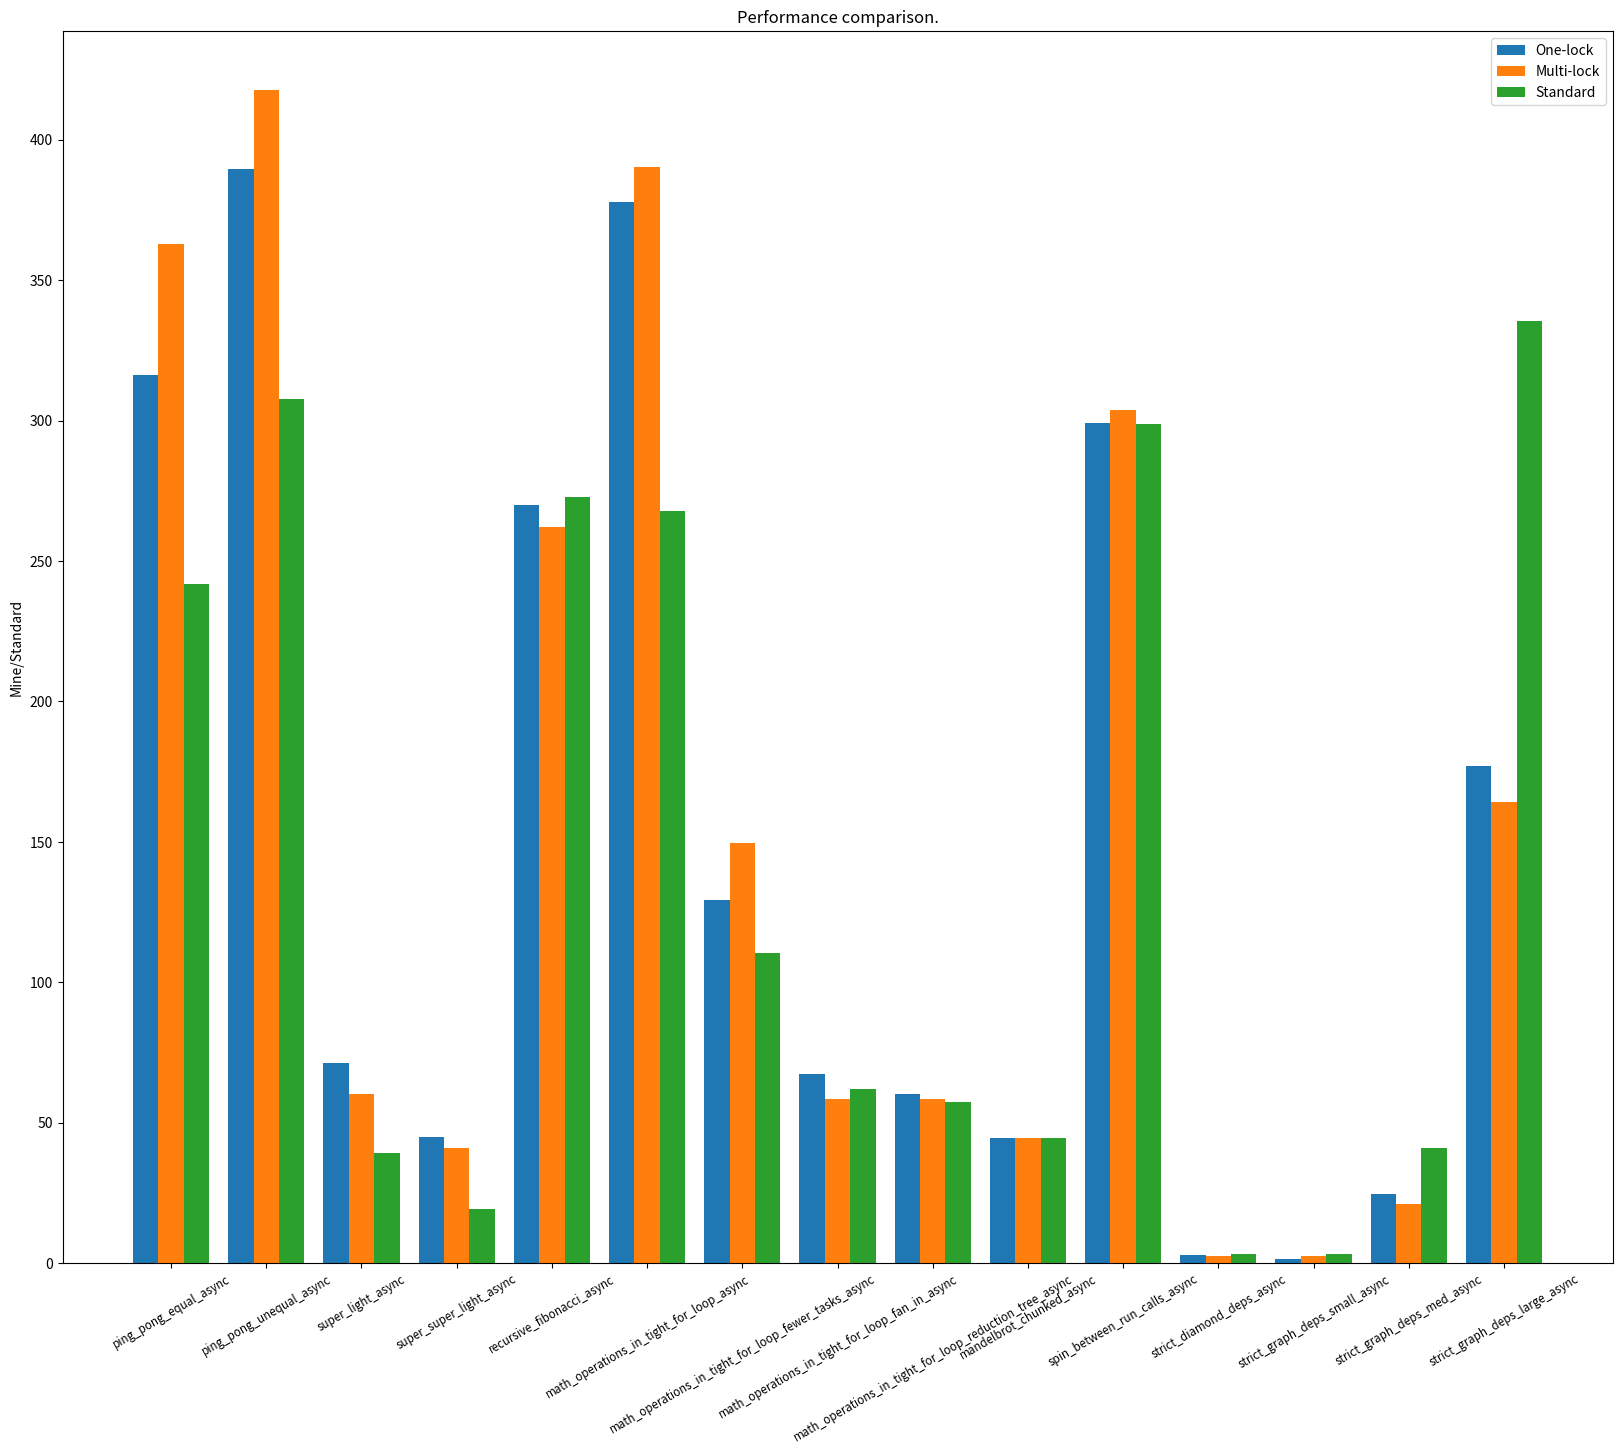

Here is the Python script that generated this plot:
import matplotlib.pyplot as plt
import numpy as np
import os

tests = ["ping_pong_equal_async", "ping_pong_unequal_async",
         "super_light_async", "super_super_light_async", "recursive_fibonacci_async",
         "math_operations_in_tight_for_loop_async", "math_operations_in_tight_for_loop_fewer_tasks_async",
          "math_operations_in_tight_for_loop_fan_in_async", "math_operations_in_tight_for_loop_reduction_tree_async", 
          "mandelbrot_chunked_async", "spin_between_run_calls_async", "strict_diamond_deps_async",
          "strict_graph_deps_small_async", "strict_graph_deps_med_async", "strict_graph_deps_large_async"]

myonelockres = []
mymultilockres = []
standardres = []
rate = []

def find_last_time(output: str):
  start = output.index("[Parallel + Thread Pool + Sleep]:") + len("[Parallel + Thread Pool + Sleep]:")
  start = output.index('[', start, -1) + 1
  end = output.index(']', start, -1)
  return float(output[start:end])

def find_first_time(output: str):
  start = output.index("[Serial]:") + len("[Serial]:") 
  start = output.index('[', start) + 1
  end = output.index(']', start)
  return float(output[start:end])

# for test in tests:
#   cmd = "./runtasks -n 8 "+test 
#   print(cmd)
#   output = os.popen(cmd).read()
#   myonelockres.append(find_first_time(output))
#   mymultilockres.append(find_last_time(output))
#   cmd = "./runtasks_ref_linux -n 8 "+test 
#   output = os.popen(cmd).read()
#   standardres.append(find_last_time(output))
# print(myonelockres, "\n", mymultilockres, "\n", standardres)

myonelockres_1 = [356.402, 551.445, 78.185, 49.263, 274.047, 420.67, 129.323, 68.295, 68.36, 47.217, 301.809, 3.478, 2.598, 24.626, 182.516]
mymultilockres_1 = [377.939, 512.189, 63.338, 42.504, 272.759, 399.53, 152.664, 68.789, 59.122, 44.515, 303.721, 3.276, 3.332, 21.168, 170.354]
standardres_1 = [285.031, 307.679, 43.604, 21.311, 286.471, 276.436, 114.164, 65.728, 61.773, 44.442, 298.92, 4.158, 3.459, 46.221, 461.809]

myonelockres_2 = [316.13, 389.452, 71.356, 45.453, 278.874, 407.617, 145.129, 67.482, 60.224, 44.624, 299.006, 3.391, 1.823, 29.098, 195.996] 
mymultilockres_2 = [373.614, 417.774, 68.582, 40.936, 265.067, 447.26, 157.817, 62.316, 66.994, 45.986, 315.61, 3.266, 3.329, 32.735, 170.098]
standardres_2 = [304.634, 326.644, 42.353, 25.567, 272.659, 320.177, 125.873, 62.039, 57.427, 46.133, 309.1, 3.562, 3.425, 48.764, 472.062]

myonelockres_3 = [334.869, 439.677, 79.941, 45.028, 271.935, 377.888, 139.749, 68.292, 63.534, 52.79, 309.997, 2.972, 2.439, 31.008, 176.883]
mymultilockres_3 = [385.722, 486.862, 60.282, 48.254, 262.199, 406.946, 153.964, 58.433, 59.616, 45.149, 317.41, 2.639, 2.437, 24.249, 178.919]
standardres_3 = [241.7, 340.985, 42.619, 19.105, 276.736, 268.816, 110.597, 69.102, 60.953, 46.248, 301.105, 3.237, 3.402, 45.774, 335.422]

myonelockres_4 = [320.384, 476.45, 77.685, 44.824, 269.936, 433.389, 141.863, 68.717, 64.171, 46.155, 311.468, 3.141, 1.391, 31.873, 181.893]
mymultilockres_4 = [362.854, 435.561, 62.106, 50.929, 280.061, 421.222, 160.469, 61.799, 58.566, 46.034, 313.646, 2.828, 3.401, 27.905, 168.934] 
standardres_4 = [289.219, 346.98, 44.77, 22.464, 292.874, 269.728, 115.456, 65.023, 63.611, 48.308, 330.338, 3.118, 4.0, 41.135, 466.622]

myonelockres_5 = [329.622, 475.293, 80.558, 48.51, 270.873, 386.973, 145.162, 73.041, 63.859, 47.185, 302.338, 3.692, 2.47, 27.399, 180.094]
mymultilockres_5 = [385.613, 504.416, 60.838, 48.169, 268.084, 390.315, 149.598, 67.558, 62.777, 44.535, 315.505, 2.827, 3.518, 28.423, 164.277]
standardres_5 = [275.863, 340.927, 39.204, 19.322, 284.676, 267.832, 118.309, 63.447, 60.513, 45.109, 298.777, 3.577, 4.559, 48.453, 466.751]

myonelockres = [min(myonelockres_1[i], myonelockres_2[i], myonelockres_3[i], myonelockres_4[i], myonelockres_5[i]) 
                for i in range(len(tests))]
mymultilockres = [min(mymultilockres_1[i], mymultilockres_2[i], mymultilockres_3[i], mymultilockres_4[i], mymultilockres_5[i]) 
                for i in range(len(tests))]
standardres = [min(standardres_1[i], standardres_2[i], standardres_3[i], standardres_4[i], standardres_5[i]) 
                for i in range(len(tests))]

myonelockres = np.array(myonelockres)
mymultilockres = np.array(mymultilockres)
standardres = np.array(standardres)

rate1 = [standardres[i] / myonelockres[i] for i in range(len(tests))]
rate2 = [standardres[i] / mymultilockres[i] for i in range(len(tests))]
rate3 = [myonelockres[i] / mymultilockres[i] for i in range(len(tests))]

x = np.arange(len(tests))
total_width, n = 0.8, 3
width = total_width / n
total_width, n = 0.8, 3
width = total_width / n
x = x - (total_width - width) / 2

fig, ax = plt.subplots(figsize=(20, 16))
# ax.plot(tests, [1 for i in range(len(tests))], 'r')
# ax.plot(tests, rate1, label = "One-lock vs. Standard")
# ax.plot(tests, rate2, label = "Multi-lock vs. Standard")
# ax.plot(tests, rate3, label = "Multi-lock vs. One-lock")
plt.bar(x - width, myonelockres, width=width, label="One-lock")
plt.bar(x , mymultilockres, width=width, label="Multi-lock")
plt.bar(x + width, standardres, width=width, label="Standard")
ax.legend()
ax.set_xticks(x)
ax.set_xticklabels(tests, rotation=30, fontsize="small")
ax.set_ylabel("Mine/Standard")
ax.set_title("Performance comparison.")
fig.savefig("performance.png")
